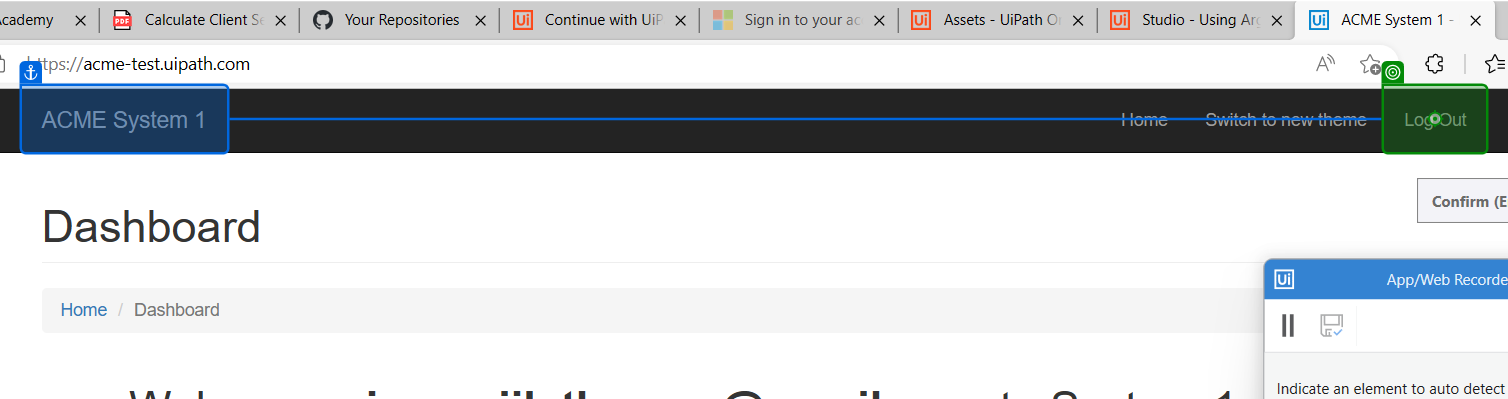
Task: Robotic Enterprise Framework has ACME project using tabular data
Workflow: ACME_Logout

Step 1: click on the link 'Log Out' in window 'ACME System 1 - Dashboard' (msedge.exe)
